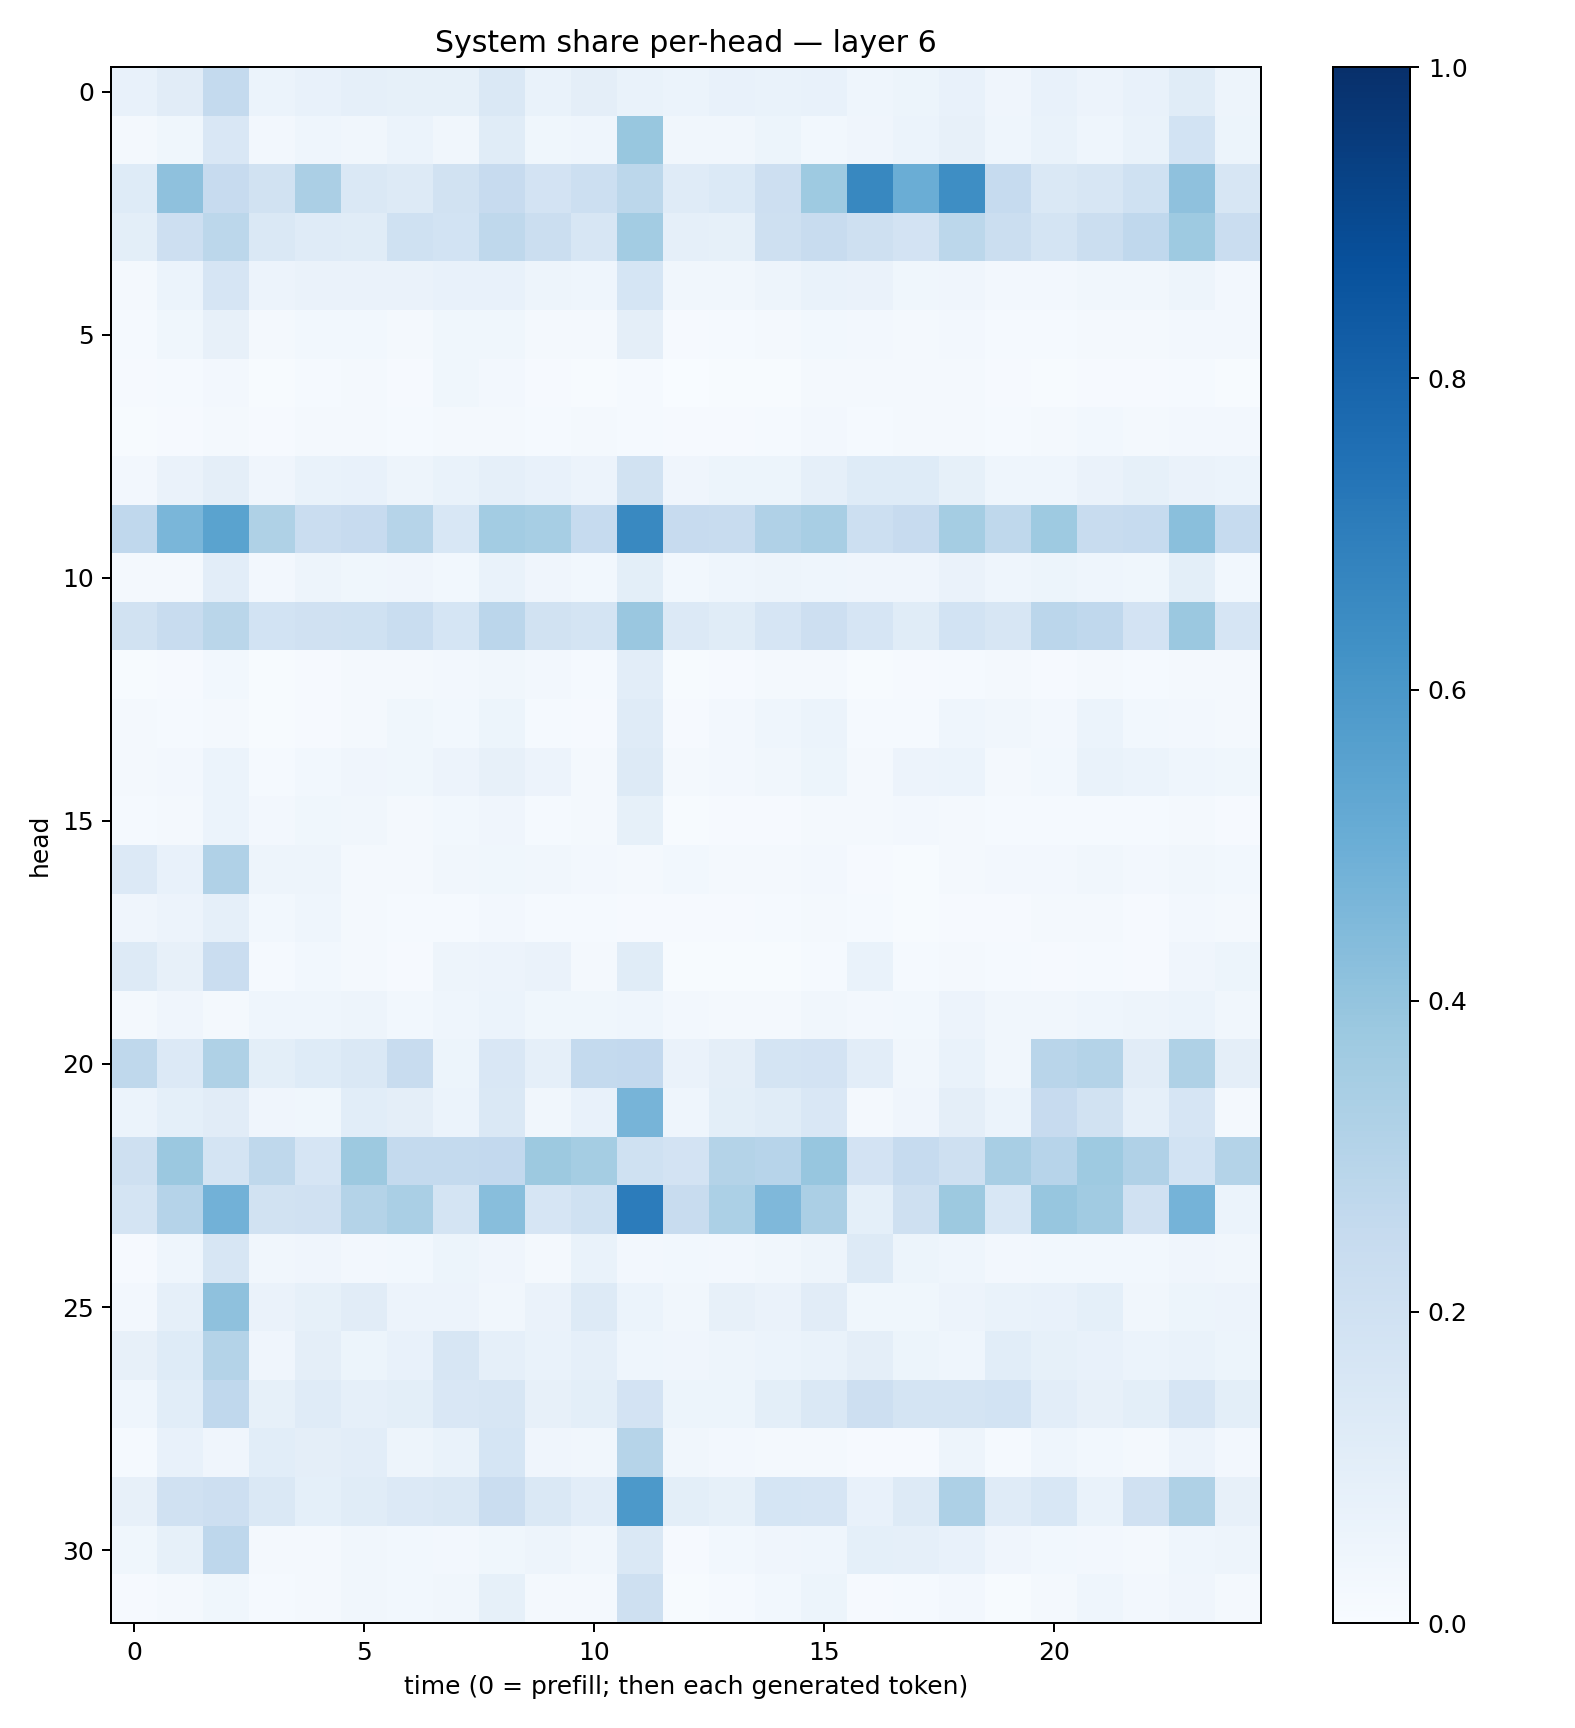

The table this chart was drawn from, first rows:
0.07790337, 0.11077382, 0.25423738, 0.061801065, 0.07213382, 0.08695948, 0.08416599, 0.08240808, 0.14556281, 0.06798229, 0.095667, 0.0673964, 0.06005874, 0.072590776, 0.06821014, 0.075849906, 0.045393992, 0.05390777, 0.07576346, 0.041422978, 0.07475581, 0.058133114, 0.07322332, 0.11598401
0.0231, 0.03587, 0.1521, 0.02548, 0.04461, 0.03343, 0.05909, 0.03506, 0.1141, 0.03852, 0.04426, 0.3899, 0.03336, 0.03387, 0.05088, 0.03037, 0.04281, 0.06225, 0.08013, 0.04457, 0.06974, 0.0443, 0.06937, 0.1842
0.1222, 0.414, 0.2454, 0.1945, 0.3326, 0.1451, 0.132, 0.1907, 0.2427, 0.1833, 0.2168, 0.2799, 0.1174, 0.1376, 0.2148, 0.3728, 0.6608, 0.5031, 0.6386, 0.2491, 0.1432, 0.1569, 0.2003, 0.4102
0.09827, 0.2113, 0.2797, 0.145, 0.1189, 0.1141, 0.2023, 0.1854, 0.2703, 0.2255, 0.1638, 0.358, 0.08927, 0.0844, 0.2106, 0.2394, 0.2036, 0.1809, 0.2789, 0.2193, 0.176, 0.2257, 0.2689, 0.3724
0.02168, 0.06196, 0.1675, 0.05614, 0.06289, 0.06586, 0.06353, 0.07604, 0.07384, 0.04818, 0.04636, 0.1681, 0.03155, 0.03411, 0.05038, 0.06897, 0.06268, 0.03577, 0.04079, 0.0256, 0.02397, 0.03145, 0.03269, 0.04945
0.01268, 0.03617, 0.08164, 0.01604, 0.02909, 0.0287, 0.01781, 0.03603, 0.03635, 0.01779, 0.02017, 0.09562, 0.008809, 0.0148, 0.01797, 0.03056, 0.02694, 0.02151, 0.02431, 0.01518, 0.01526, 0.01882, 0.02015, 0.02412
0.009292, 0.0131, 0.02688, 0.007581, 0.01448, 0.0175, 0.01038, 0.03696, 0.02612, 0.009024, 0.007764, 0.01269, 0.003006, 0.005537, 0.006854, 0.01897, 0.02149, 0.01814, 0.01752, 0.008197, 0.006872, 0.01072, 0.008685, 0.01328
0.0054, 0.009219, 0.01998, 0.01074, 0.01692, 0.02029, 0.01263, 0.01844, 0.02118, 0.01556, 0.01889, 0.01188, 0.007899, 0.01135, 0.01182, 0.0246, 0.01391, 0.01645, 0.0163, 0.01229, 0.02287, 0.0282, 0.01785, 0.02594
0.02626, 0.06429, 0.09605, 0.03935, 0.06933, 0.07528, 0.0483, 0.06855, 0.08849, 0.07749, 0.05666, 0.1952, 0.03909, 0.05158, 0.05095, 0.0865, 0.1227, 0.1241, 0.08225, 0.04614, 0.04618, 0.06528, 0.08327, 0.06563
0.2684, 0.4616, 0.547, 0.3212, 0.2273, 0.2453, 0.2974, 0.1555, 0.3558, 0.3466, 0.2485, 0.6563, 0.2423, 0.2405, 0.3166, 0.3412, 0.2149, 0.246, 0.353, 0.2707, 0.3721, 0.242, 0.2477, 0.4257
0.0212, 0.02216, 0.1041, 0.02486, 0.05042, 0.037, 0.0412, 0.02752, 0.06683, 0.03921, 0.02988, 0.0988, 0.02979, 0.04354, 0.04859, 0.04484, 0.04058, 0.04011, 0.06263, 0.04401, 0.05211, 0.04423, 0.03772, 0.09993
0.1928, 0.2416, 0.2867, 0.1868, 0.1983, 0.2022, 0.233, 0.1702, 0.2823, 0.1936, 0.1725, 0.3834, 0.1335, 0.116, 0.1656, 0.2128, 0.1668, 0.115, 0.1857, 0.1604, 0.2824, 0.2687, 0.1813, 0.3796
0.007448, 0.01079, 0.03078, 0.005988, 0.01072, 0.01964, 0.02299, 0.0264, 0.03434, 0.02579, 0.0143, 0.1041, 0.006434, 0.009773, 0.01717, 0.01641, 0.006584, 0.01105, 0.01421, 0.01611, 0.008774, 0.01713, 0.01188, 0.01747
0.01909, 0.01296, 0.0216, 0.006203, 0.007836, 0.02102, 0.03619, 0.02809, 0.0528, 0.01547, 0.01019, 0.1173, 0.008465, 0.02585, 0.04493, 0.05871, 0.01311, 0.01379, 0.04392, 0.03429, 0.02615, 0.05951, 0.02887, 0.02494
0.01708, 0.02567, 0.06047, 0.01426, 0.02972, 0.04227, 0.03562, 0.05644, 0.07868, 0.05736, 0.02204, 0.1252, 0.01663, 0.02654, 0.03193, 0.05189, 0.01886, 0.05706, 0.06143, 0.01724, 0.02743, 0.0692, 0.05934, 0.04618
0.01241, 0.02224, 0.06088, 0.02399, 0.03786, 0.0318, 0.01621, 0.02876, 0.04027, 0.01488, 0.01859, 0.0855, 0.006573, 0.008572, 0.00789, 0.02004, 0.01626, 0.02643, 0.02102, 0.01414, 0.01288, 0.01287, 0.01187, 0.02109
0.1362, 0.07097, 0.3166, 0.04801, 0.04964, 0.02248, 0.01819, 0.03192, 0.03774, 0.03126, 0.02513, 0.02159, 0.02914, 0.02272, 0.01914, 0.02437, 0.01155, 0.00735, 0.01656, 0.02452, 0.02488, 0.0332, 0.02352, 0.03322
0.04286, 0.05677, 0.08649, 0.03013, 0.04375, 0.01721, 0.01283, 0.01333, 0.02492, 0.01208, 0.01473, 0.009273, 0.008755, 0.009298, 0.01383, 0.01576, 0.01328, 0.005016, 0.01045, 0.009062, 0.02091, 0.01748, 0.01116, 0.02541
0.131, 0.07981, 0.2297, 0.01273, 0.03039, 0.01732, 0.01015, 0.05074, 0.05475, 0.06627, 0.01826, 0.1134, 0.007176, 0.006464, 0.004784, 0.01211, 0.06885, 0.01176, 0.02124, 0.01332, 0.01058, 0.01527, 0.0109, 0.04125
0.0178, 0.03955, 0.02061, 0.04377, 0.04518, 0.04812, 0.03082, 0.04422, 0.05944, 0.03632, 0.03647, 0.04558, 0.02532, 0.0215, 0.0205, 0.03383, 0.02458, 0.02944, 0.0548, 0.03148, 0.03364, 0.04674, 0.04832, 0.06208
0.2721, 0.1345, 0.3216, 0.09982, 0.1216, 0.1468, 0.2355, 0.05245, 0.15, 0.08649, 0.2546, 0.2616, 0.06493, 0.09501, 0.1795, 0.1802, 0.1044, 0.03352, 0.06679, 0.03222, 0.2895, 0.3082, 0.1131, 0.324
0.06048, 0.09155, 0.1119, 0.03979, 0.03845, 0.1088, 0.09542, 0.06002, 0.1474, 0.03219, 0.074, 0.4695, 0.04684, 0.101, 0.1164, 0.1503, 0.01994, 0.04219, 0.0962, 0.05928, 0.2441, 0.1891, 0.08728, 0.1662
0.2107, 0.3822, 0.1739, 0.2718, 0.1671, 0.376, 0.2568, 0.2577, 0.2616, 0.3776, 0.3552, 0.2001, 0.1818, 0.3066, 0.2956, 0.3922, 0.1801, 0.2487, 0.2083, 0.3404, 0.2946, 0.3734, 0.3174, 0.1836
0.1769, 0.3046, 0.4815, 0.1921, 0.1969, 0.3056, 0.3396, 0.1758, 0.4291, 0.1647, 0.2028, 0.7056, 0.2385, 0.3307, 0.4511, 0.3347, 0.09217, 0.2057, 0.3757, 0.1526, 0.3917, 0.3642, 0.1973, 0.4733
0.01061, 0.04378, 0.1614, 0.03225, 0.04086, 0.02457, 0.02965, 0.05082, 0.04033, 0.02121, 0.06755, 0.02543, 0.02953, 0.02552, 0.03241, 0.04963, 0.1305, 0.05101, 0.04385, 0.02648, 0.0302, 0.0285, 0.02924, 0.03975
0.02721, 0.08613, 0.4127, 0.06385, 0.08558, 0.1096, 0.05848, 0.05532, 0.03399, 0.06396, 0.1318, 0.06123, 0.035, 0.07828, 0.06528, 0.1108, 0.03689, 0.03826, 0.05823, 0.06748, 0.07514, 0.09323, 0.03329, 0.05291
0.08114, 0.1249, 0.3061, 0.04185, 0.09713, 0.05335, 0.07419, 0.162, 0.08672, 0.06844, 0.08743, 0.04348, 0.04096, 0.04881, 0.0598, 0.06667, 0.0965, 0.05181, 0.04494, 0.1077, 0.08408, 0.07145, 0.06236, 0.06918
0.04419, 0.1076, 0.2677, 0.08251, 0.1192, 0.08885, 0.1014, 0.1485, 0.1598, 0.07882, 0.09816, 0.182, 0.05154, 0.05182, 0.1001, 0.1468, 0.2143, 0.1762, 0.1725, 0.1865, 0.1041, 0.08011, 0.1002, 0.1651
0.01444, 0.07469, 0.03993, 0.107, 0.0974, 0.1045, 0.04745, 0.06792, 0.1688, 0.04009, 0.03438, 0.2998, 0.03233, 0.02569, 0.01639, 0.01641, 0.007952, 0.008714, 0.04747, 0.01493, 0.04418, 0.03076, 0.01963, 0.05501
0.07883, 0.1956, 0.2148, 0.1413, 0.09095, 0.1172, 0.1329, 0.143, 0.2295, 0.1431, 0.102, 0.5922, 0.09845, 0.08275, 0.1704, 0.1646, 0.0738, 0.1326, 0.3247, 0.1189, 0.1531, 0.06741, 0.1966, 0.3223
0.03859, 0.08257, 0.276, 0.02202, 0.02083, 0.03452, 0.02972, 0.02393, 0.03648, 0.0502, 0.035, 0.1418, 0.01135, 0.03046, 0.04025, 0.04621, 0.09199, 0.08798, 0.07774, 0.04051, 0.02873, 0.02706, 0.01798, 0.04443
0.01141, 0.01879, 0.0379, 0.01387, 0.0198, 0.03208, 0.02975, 0.03476, 0.08269, 0.02009, 0.01945, 0.2038, 0.006039, 0.01408, 0.02991, 0.05303, 0.008538, 0.01562, 0.02375, 0.00578, 0.0205, 0.04309, 0.02714, 0.04218
